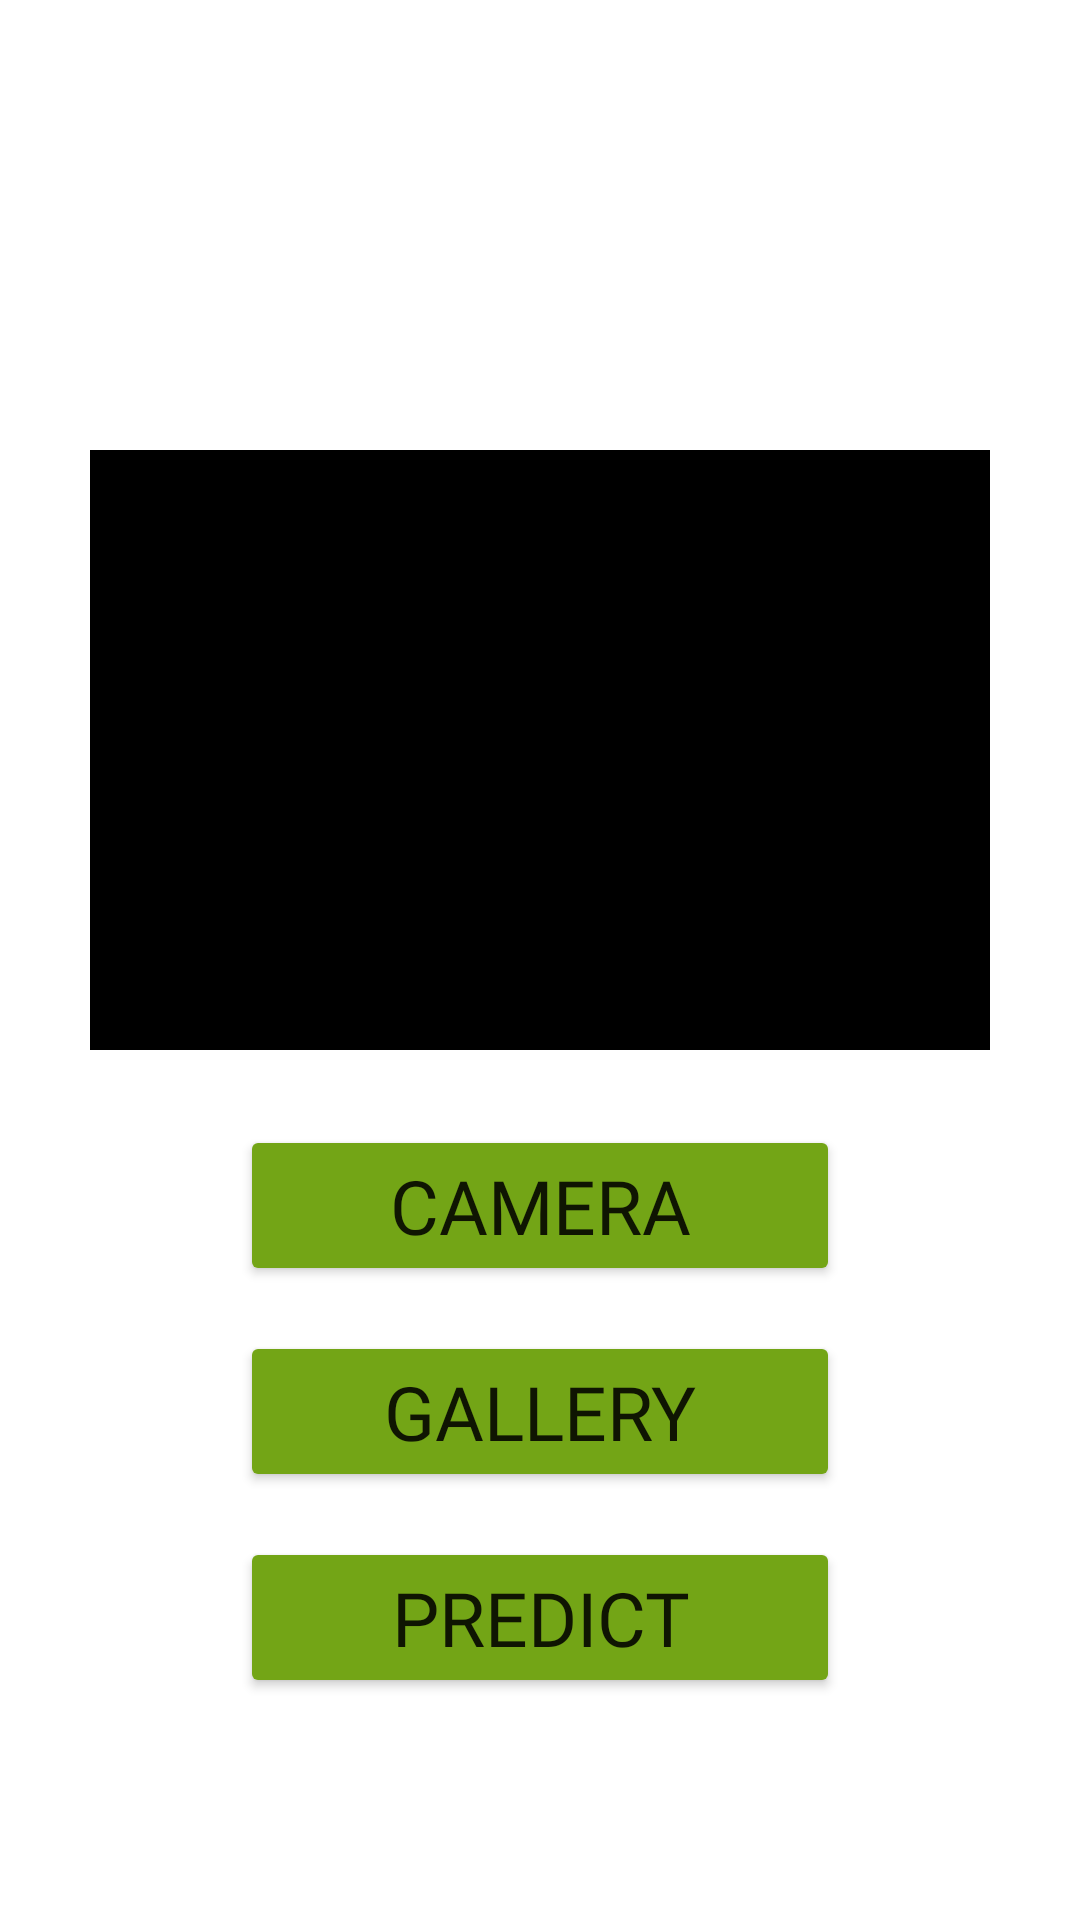

Android layout source for this screen:
<!-- AndroidManifest.xml: application theme Theme.RICEDOC -->
<!-- res/layout/activity_page2.xml -->
<?xml version="1.0" encoding="utf-8"?>
<RelativeLayout xmlns:android="http://schemas.android.com/apk/res/android"
    xmlns:app="http://schemas.android.com/apk/res-auto"
    xmlns:tools="http://schemas.android.com/tools"
    android:layout_width="match_parent"
    android:layout_height="match_parent"
    tools:context=".page2"
    >

    <ImageView
        android:id="@+id/imageView"
        android:layout_width="300dp"
        android:layout_height="200dp"
        android:layout_centerHorizontal="true"
        android:layout_marginTop="150dp"
        android:background="@color/black"
        />

    <Button
        android:layout_width="200dp"
        android:layout_height="wrap_content"
        android:text="Camera"
        android:textSize="25dp"
        android:layout_below="@+id/imageView"
        android:id="@+id/captureBtn"
        android:layout_marginTop="25dp"
        android:layout_centerHorizontal="true"
        android:backgroundTint="#73A516"
        android:fontFamily="@font/balsamiqsans_regular"
        />

    <Button
        android:layout_width="200dp"
        android:layout_height="wrap_content"
        android:text="Gallery"
        android:layout_below="@+id/captureBtn"
        android:id="@+id/selectBtn"
        android:textSize="25dp"
        android:layout_marginTop="15dp"
        android:layout_centerHorizontal="true"
        android:backgroundTint="#73A516"
        android:fontFamily="@font/balsamiqsans_regular"
        />

    <Button
        android:layout_width="200dp"
        android:layout_height="wrap_content"
        android:text="Predict"
        android:textSize="25dp"
        android:layout_below="@+id/selectBtn"
        android:id="@+id/predictBtn"
        android:layout_marginTop="15dp"
        android:layout_centerHorizontal="true"
        android:backgroundTint="#73A516"
        android:fontFamily="@font/balsamiqsans_regular"
        />

    <ImageView
        android:id="@+id/textlogo"
        android:layout_width="295dp"
        android:layout_height="79dp"
        android:layout_centerHorizontal="true"
        android:layout_marginTop="20dp"
        app:srcCompat="@drawable/ricedoc_textf" />
</RelativeLayout>
<!-- resources referenced by this layout -->
<resources>
  <color name="black">#FF000000</color>
  <style name="Theme.RICEDOC" parent="Theme.MaterialComponents.DayNight.DarkActionBar">
          
          <item name="colorPrimary">#4CAF50</item>
          <item name="colorPrimaryVariant">@color/purple_700</item>
          <item name="colorOnPrimary">@color/white</item>
          
          <item name="colorSecondary">@color/teal_200</item>
          <item name="colorSecondaryVariant">@color/teal_700</item>
          <item name="colorOnSecondary">@color/black</item>
          
          <item name="android:statusBarColor">?attr/colorPrimaryVariant</item>
          
      </style>
  <color name="purple_700">#FF3700B3</color>
  <color name="white">#FFFFFFFF</color>
  <color name="teal_200">#FF03DAC5</color>
  <color name="teal_700">#FF018786</color>
</resources>
